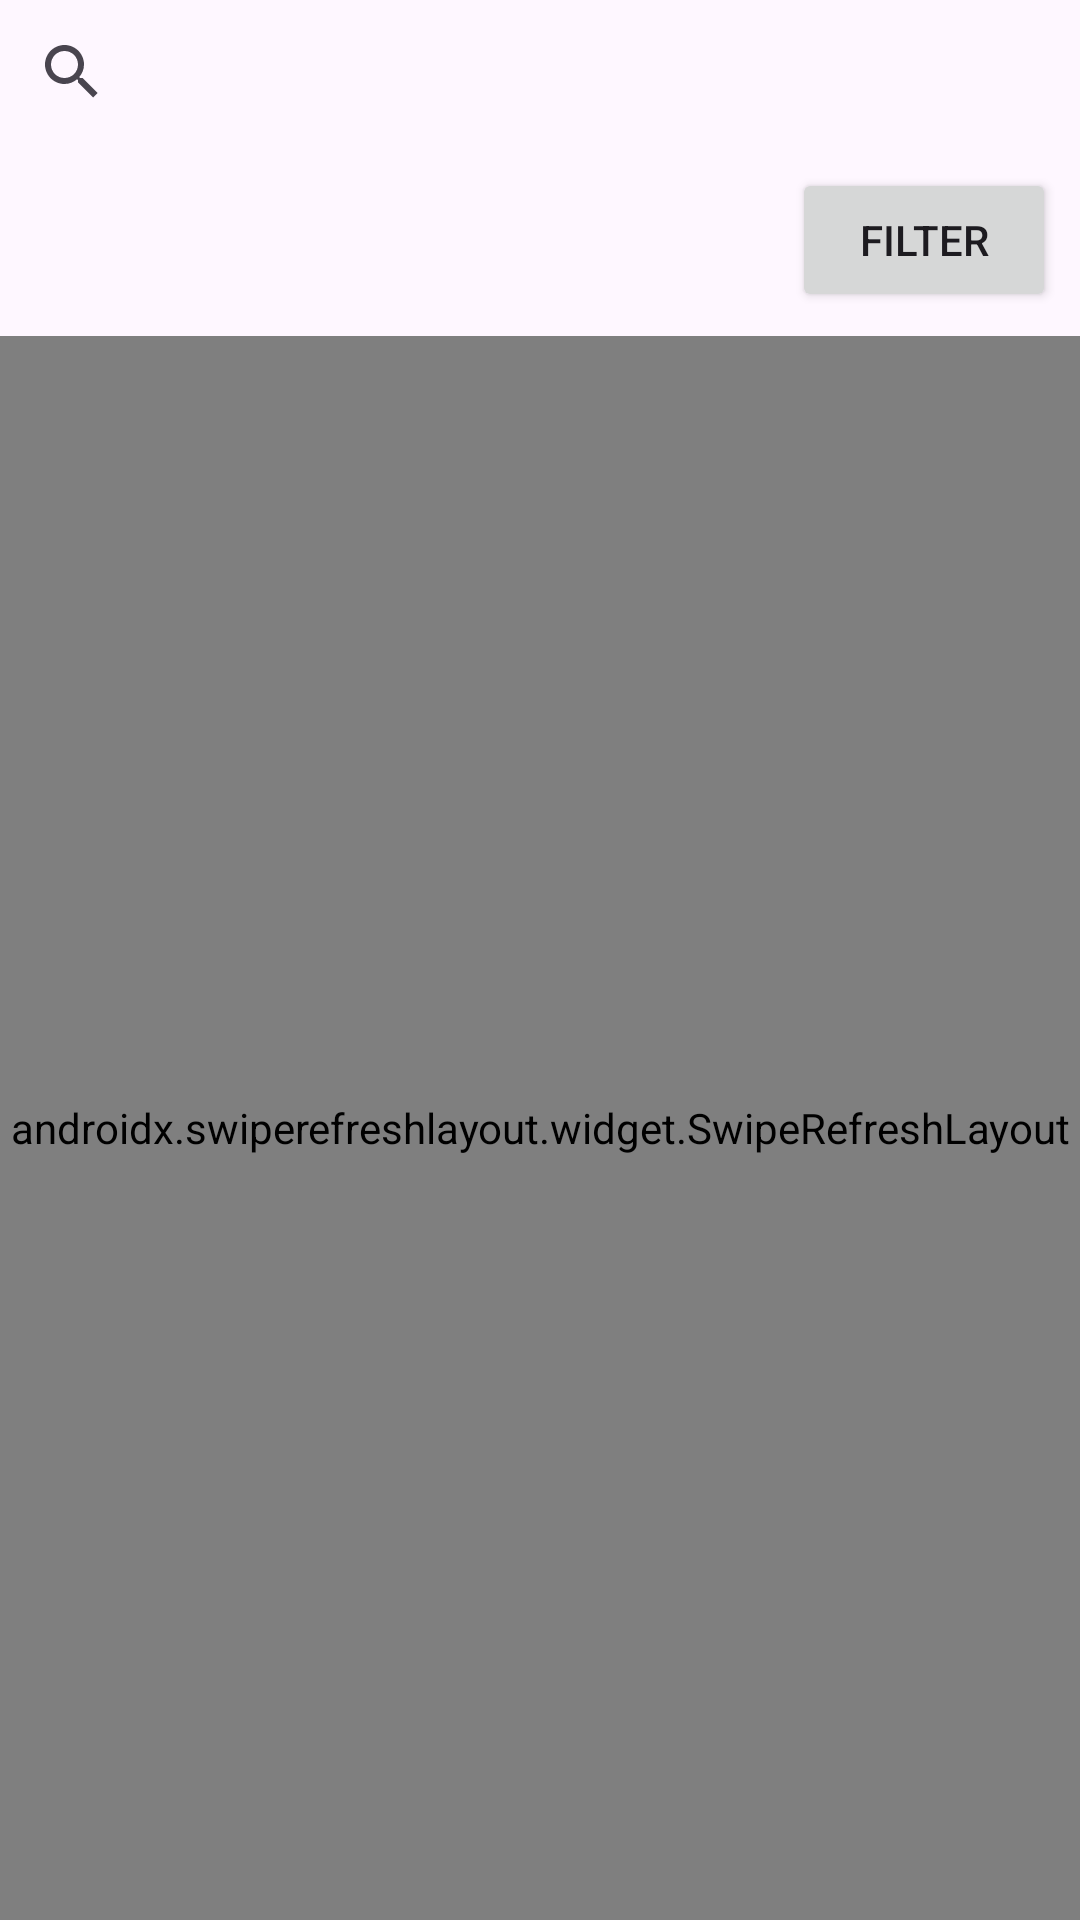

Here is an Android app screen rendered from its layout file. Give the layout XML and the strings, colors and styles it references.
<!-- AndroidManifest.xml: application theme Theme.TestRickMorty -->
<!-- res/layout/fragment_character.xml -->
<layout xmlns:android="http://schemas.android.com/apk/res/android"
    xmlns:app="http://schemas.android.com/apk/res-auto"
    xmlns:tools="http://schemas.android.com/tools">

    <data>
        <variable
            name="viewModel"
            type="com.example.testrickmorty.feature.characters.vm.CharacterViewModel" />
    </data>

    <LinearLayout
        android:layout_width="match_parent"
        android:layout_height="match_parent"
        android:orientation="vertical"
        tools:context=".CharactersFragment">

        <androidx.appcompat.widget.SearchView
            android:id="@+id/searchView"
            android:layout_width="match_parent"
            android:layout_height="wrap_content"
            android:queryHint="Search characters" />

        <Button
            android:id="@+id/btnFilter"
            android:layout_width="wrap_content"
            android:layout_height="wrap_content"
            android:text="Filter"
            android:layout_gravity="end"
            android:layout_margin="8dp"
            android:layout_marginTop="8dp" />

        <androidx.swiperefreshlayout.widget.SwipeRefreshLayout
            android:id="@+id/swipeRefreshLayout"
            android:layout_width="match_parent"
            android:layout_height="match_parent">

            <androidx.recyclerview.widget.RecyclerView
                android:id="@+id/characterRecyclerView"
                android:layout_width="match_parent"
                android:layout_height="match_parent"
                android:padding="8dp" />

            <ProgressBar
                android:id="@+id/progressBar"
                android:layout_width="wrap_content"
                android:layout_height="wrap_content"
                android:layout_gravity="center"
                android:visibility="gone" />
        </androidx.swiperefreshlayout.widget.SwipeRefreshLayout>
    </LinearLayout>
</layout>
<!-- resources referenced by this layout -->
<resources>
  <style name="Theme.TestRickMorty" parent="Base.Theme.TestRickMorty" />
  <style name="Base.Theme.TestRickMorty" parent="Theme.Material3.DayNight.NoActionBar">
          
          
      </style>
</resources>
